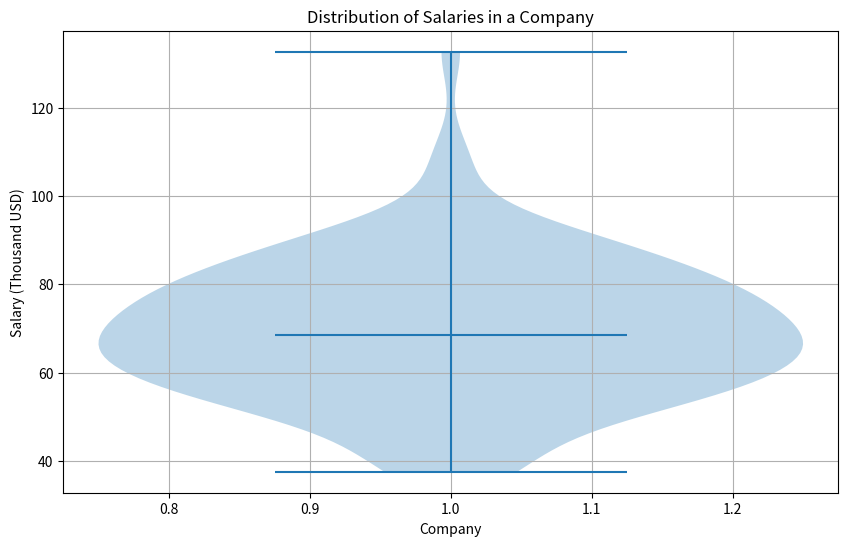

This chart was generated by the following Python code:
import matplotlib.pyplot as plt
import numpy as np

# Simulated salary data for a company's employees (in thousand USD)
salaries = np.random.normal(70, 15, 100)

plt.figure(figsize=(10, 6))
plt.violinplot(salaries, showmedians=True)
plt.xlabel('Company')
plt.ylabel('Salary (Thousand USD)')
plt.title('Distribution of Salaries in a Company')
plt.grid(True)
plt.show()